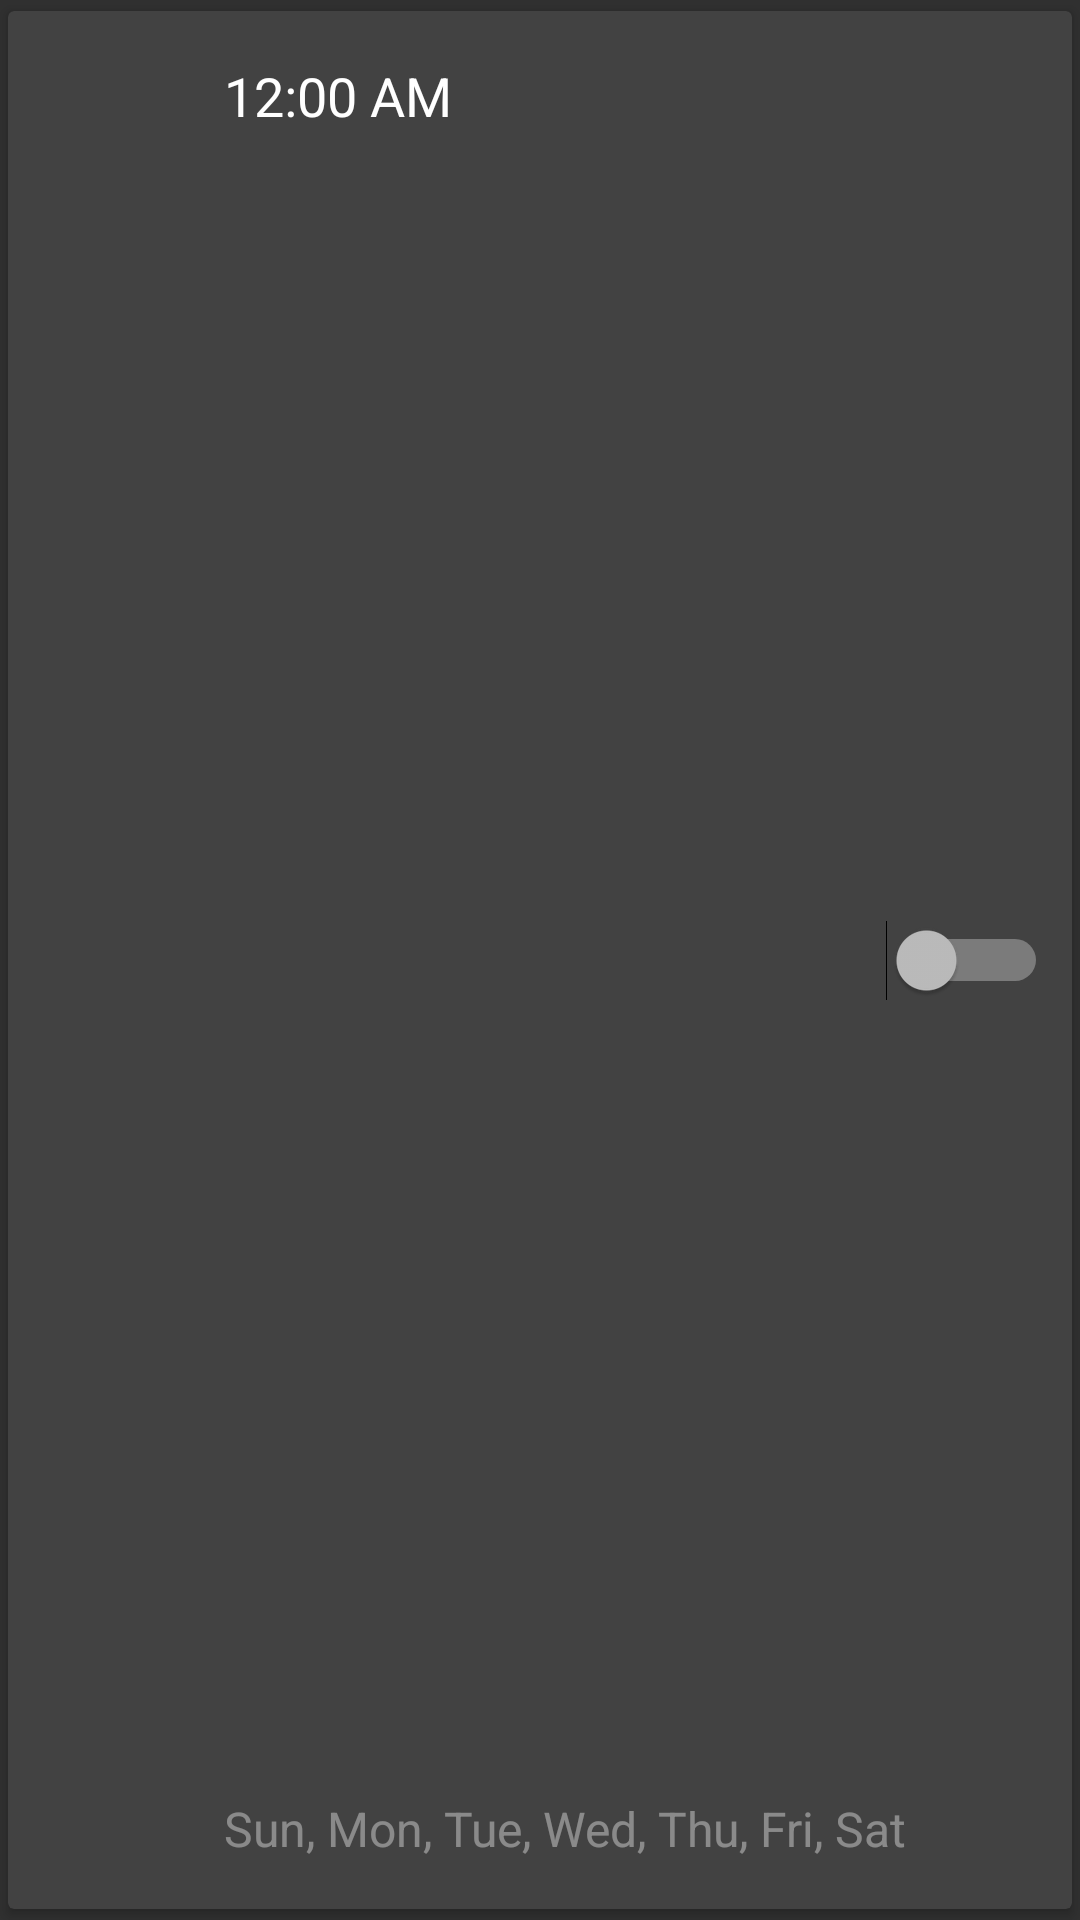

Produce the Android XML layout that renders to this screen, including the resource entries it uses.
<!-- AndroidManifest.xml: application theme AppTheme -->
<!-- res/layout/alarms_cell.xml -->
<?xml version="1.0" encoding="utf-8"?>
<android.support.v7.widget.CardView
    xmlns:android="http://schemas.android.com/apk/res/android"
    xmlns:app="http://schemas.android.com/apk/res-auto"
    android:layout_width="match_parent"
    android:layout_height="80dp"
    app:cardBackgroundColor="@color/colorCardDialogBackground"
    app:cardElevation="@dimen/cardview_default_elevation"
    app:cardUseCompatPadding="true"
    app:cardCornerRadius="@dimen/cardview_default_radius">

    <ImageView
        android:layout_width="40dp"
        android:layout_height="40dp"
        android:id="@+id/alarms_icon"
        android:layout_marginStart="16dp"
        android:layout_gravity="center_vertical"/>

    <TextView
        android:layout_width="wrap_content"
        android:layout_height="wrap_content"
        android:layout_marginStart="72dp"
        android:id="@+id/alarms_time"
        android:textSize="18sp"
        android:textColor="@color/textColorPrimary"
        android:layout_marginTop="16dp"
        android:text="12:00 AM" />
    <TextView
        android:layout_width="wrap_content"
        android:layout_height="wrap_content"
        android:layout_marginStart="72dp"
        android:layout_gravity="bottom"
        android:id="@+id/alarms_repeat"
        android:textSize="16sp"
        android:textColor="@color/textColorSecondary"
        android:layout_marginBottom="16dp"
        android:text="Sun, Mon, Tue, Wed, Thu, Fri, Sat" />

    <Switch
        android:layout_width="wrap_content"
        android:layout_height="match_parent"
        android:id="@+id/alarms_active"
        android:layout_gravity="end|center_vertical"
        android:layout_margin="8dp" />

</android.support.v7.widget.CardView>
<!-- resources referenced by this layout -->
<resources>
  <color name="colorCardDialogBackground">#424242</color>
  <color name="textColorPrimary">#FFFFFF</color>
  <color name="textColorSecondary">#62FFFFFF</color>
  <style name="AppTheme" parent="AppTheme.Base">
  
      </style>
  <style name="AppTheme.Base" parent="Theme.AppCompat">
          <item name="windowNoTitle">true</item>
          <item name="windowActionBar">false</item>
  
          <item name="colorPrimary">@color/primaryColor</item>
          <item name="colorPrimaryDark">@color/primaryColorDark</item>
          <item name="colorAccent">@color/accentColor</item>
          
          
  
          
          
          
          
      </style>
  <color name="primaryColor">#212121</color>
  <color name="primaryColorDark">#000000</color>
  <color name="accentColor">#00B8D4</color>
</resources>
